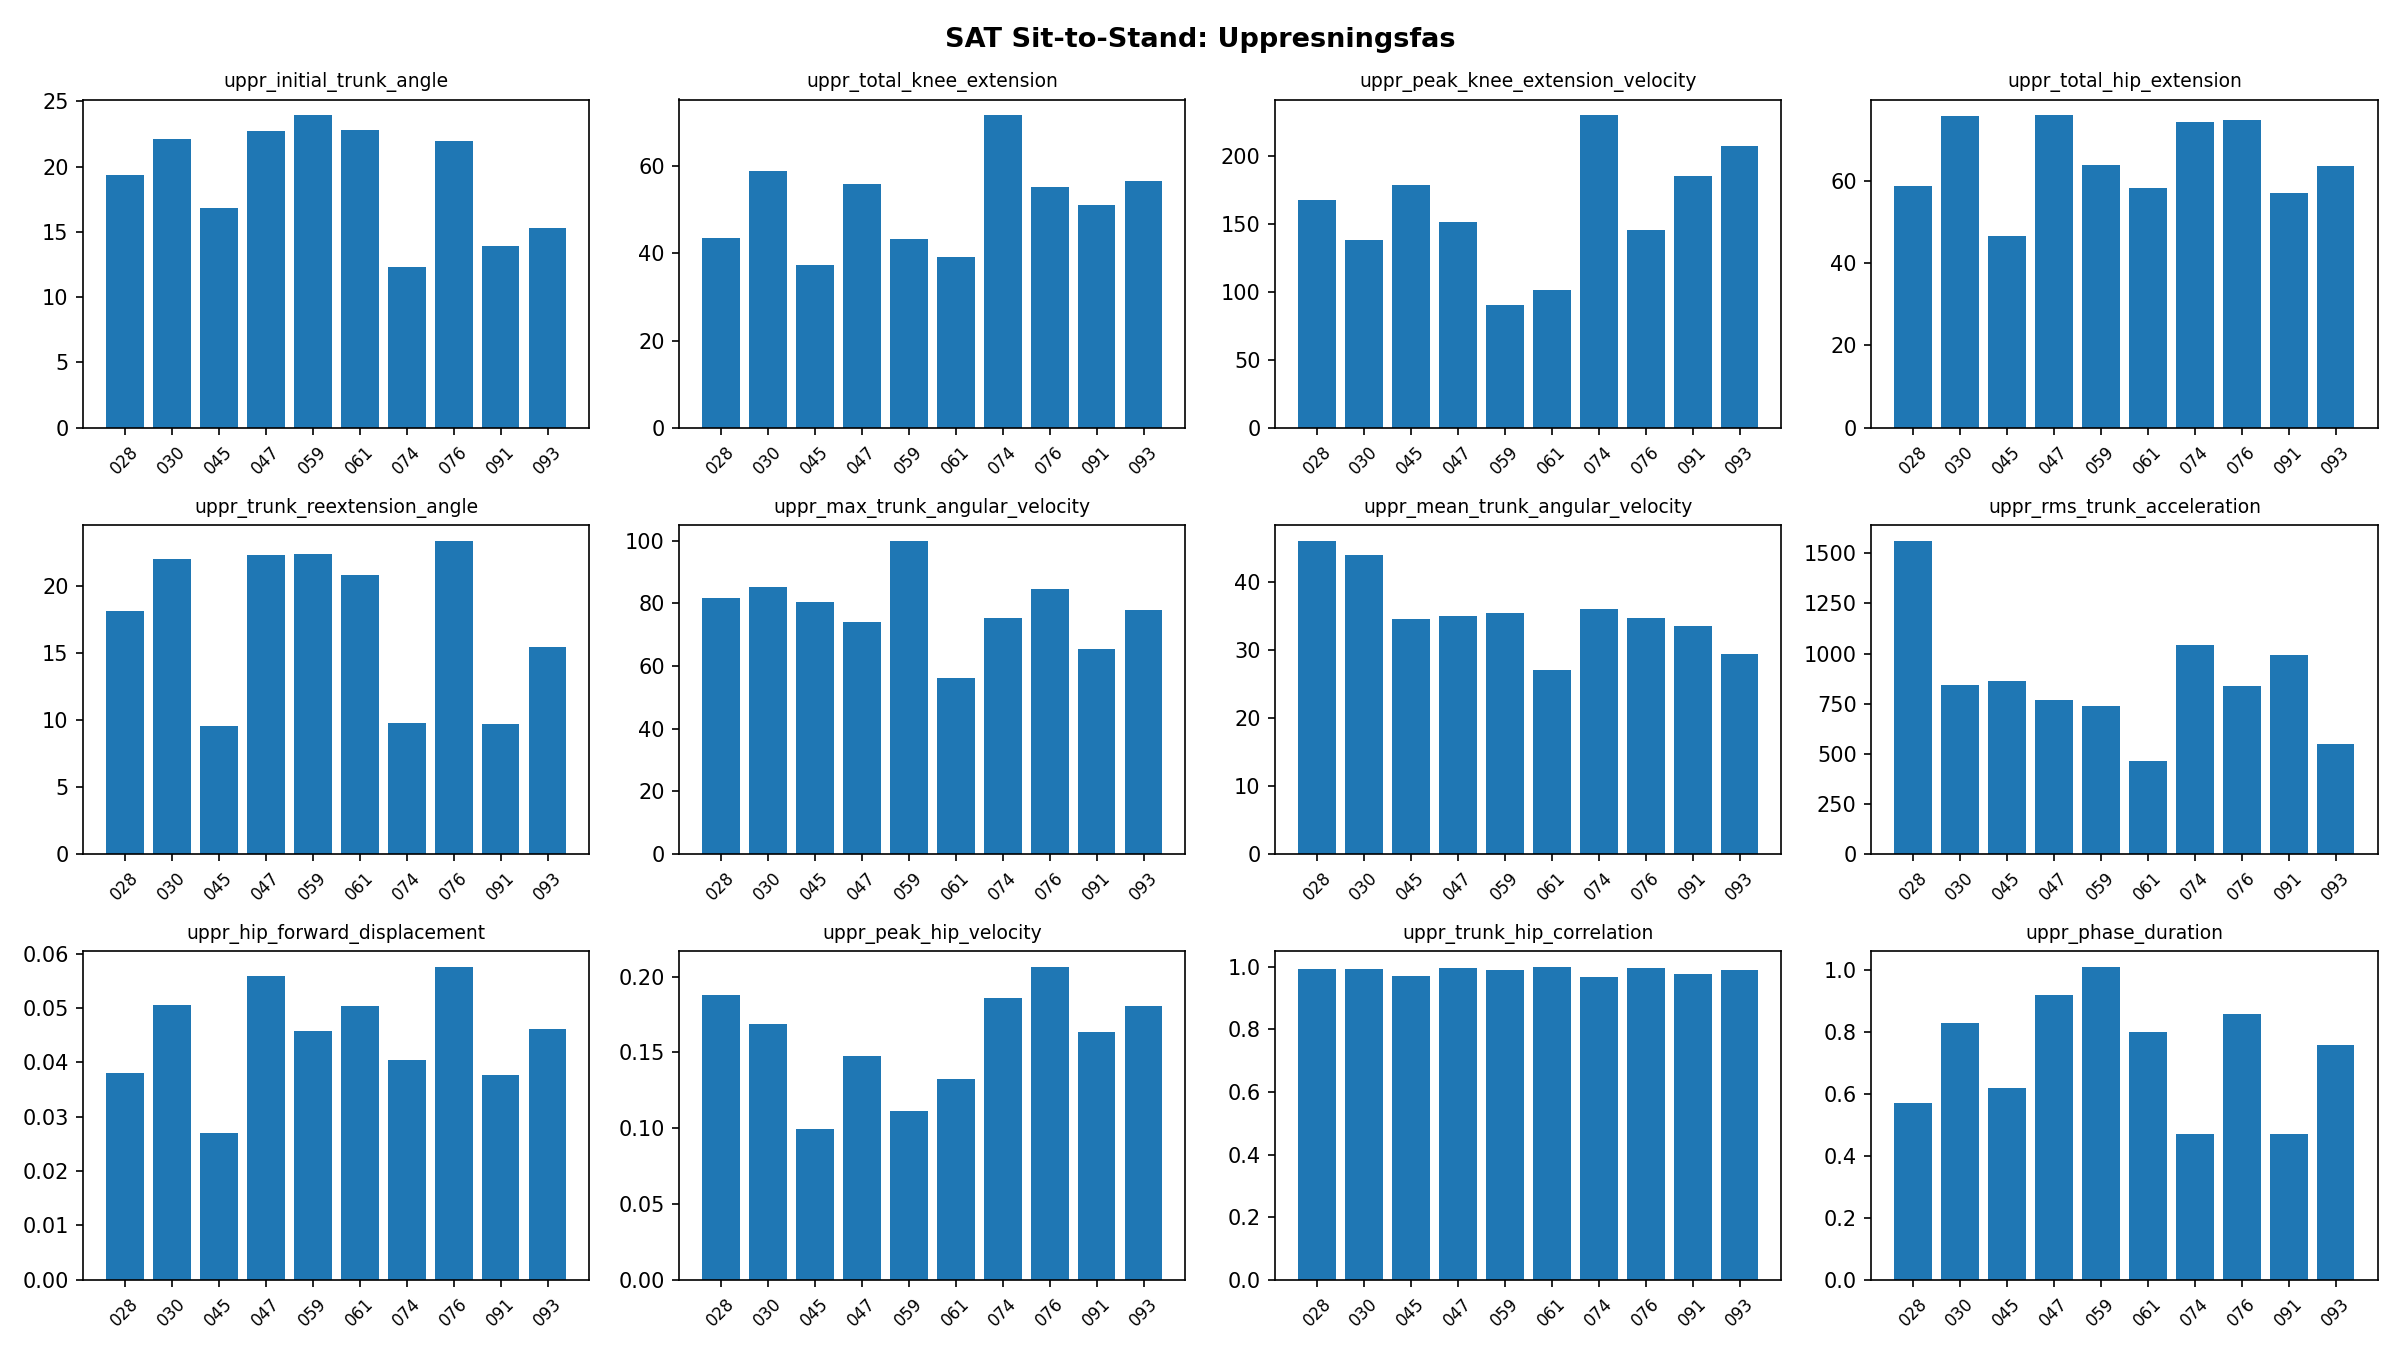

The table this chart was drawn from, first rows:
video, uppr_initial_trunk_angle, uppr_total_knee_extension, uppr_peak_knee_extension_velocity, uppr_total_hip_extension, uppr_trunk_reextension_angle, uppr_max_trunk_angular_velocity, uppr_mean_trunk_angular_velocity, uppr_rms_trunk_acceleration, uppr_hip_forward_displacement, uppr_peak_hip_velocity, uppr_trunk_hip_correlation, uppr_phase_duration
028, 19.34, 43.52, 167.3, 58.7, 18.11, 81.78, 46.07, 1561, 0.03804, 0.1879, 0.9922, 0.57
030, 22.12, 58.98, 137.6, 75.75, 22.02, 85.34, 44.01, 843.5, 0.05059, 0.1685, 0.9927, 0.83
045, 16.85, 37.4, 178.2, 46.54, 9.522, 80.52, 34.53, 860.4, 0.02692, 0.09972, 0.9717, 0.62
047, 22.73, 55.89, 151.2, 75.95, 22.33, 73.99, 35.04, 766.1, 0.05597, 0.1478, 0.997, 0.92
059, 23.94, 43.29, 90.4, 63.88, 22.35, 99.88, 35.48, 738.3, 0.04582, 0.1114, 0.991, 1.01
061, 22.78, 39.15, 101.5, 58.18, 20.85, 56.31, 27.15, 463.1, 0.05043, 0.1326, 0.9994, 0.8
074, 12.29, 71.71, 229.8, 74.22, 9.78, 75.35, 36.09, 1045, 0.04047, 0.1858, 0.9691, 0.47
076, 21.96, 55.27, 145.2, 74.82, 23.35, 84.65, 34.72, 838, 0.05751, 0.2063, 0.9978, 0.86
091, 13.88, 51.05, 184.7, 56.95, 9.711, 65.51, 33.55, 990.7, 0.03768, 0.1637, 0.9778, 0.47
093, 15.3, 56.58, 207.2, 63.49, 15.44, 77.96, 29.38, 549.3, 0.04619, 0.1808, 0.9917, 0.76
